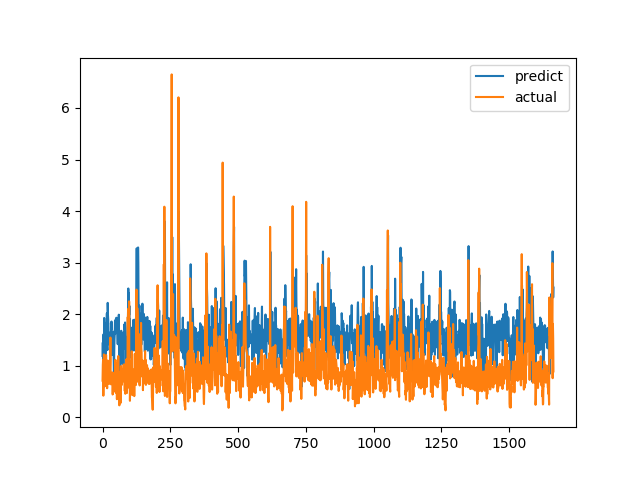

The file beside this chart, header and first rows:
predict, actual
1.19, 0.7094
1.449, 1.015
1.107, 1.116
1.606, 0.4183
1.579, 1.002
1.249, 1.219
1.926, 1.143
1.748, 0.6528
1.559, 0.6747
1.587, 0.601
1.436, 0.6695
1.322, 0.6538
1.006, 0.7814
1.733, 1.206
1.832, 0.8469
1.666, 0.8286
2.016, 0.6482
1.403, 0.5624
1.304, 0.7183
2.219, 1.1
1.984, 0.9542
1.88, 0.729
1.417, 0.6694
1.52, 0.8631
1.466, 0.6465
1.64, 0.8223
1.544, 0.9236
1.477, 0.8301
1.604, 1.067
1.374, 1.546
1.201, 0.6827
1.831, 0.6386
1.695, 0.6464
1.857, 0.6881
1.546, 0.7274
1.359, 0.65
1.568, 0.8694
1.419, 0.4409
1.431, 0.4519
1.207, 0.7575
1.659, 0.4952
1.127, 0.6851
0.7571, 0.7244
1.252, 0.8654
1.513, 0.74
1.622, 0.8071
1.87, 0.8204
1.619, 1.114
1.849, 1.109
1.905, 0.4751
1.757, 1.039
1.931, 0.9458
1.687, 0.7878
1.838, 0.3505
1.646, 0.9368
1.628, 0.9868
1.417, 0.647
1.913, 1.03
1.549, 1.187
1.829, 0.9329
... 1,604 more rows
